Run: headless pygame with SDL's dummy video driver; simulated clock (each Clock.tick advances the game by its frame time, no real sleeping); random seed 0; keys injected as events and as key.get_pressed() state; mouse plan: one left click at the window centre at the start of phase 2, then a move to the lower-right quarter at the start of phase 3; restart key R tapped at the start of phases 3 and 4.
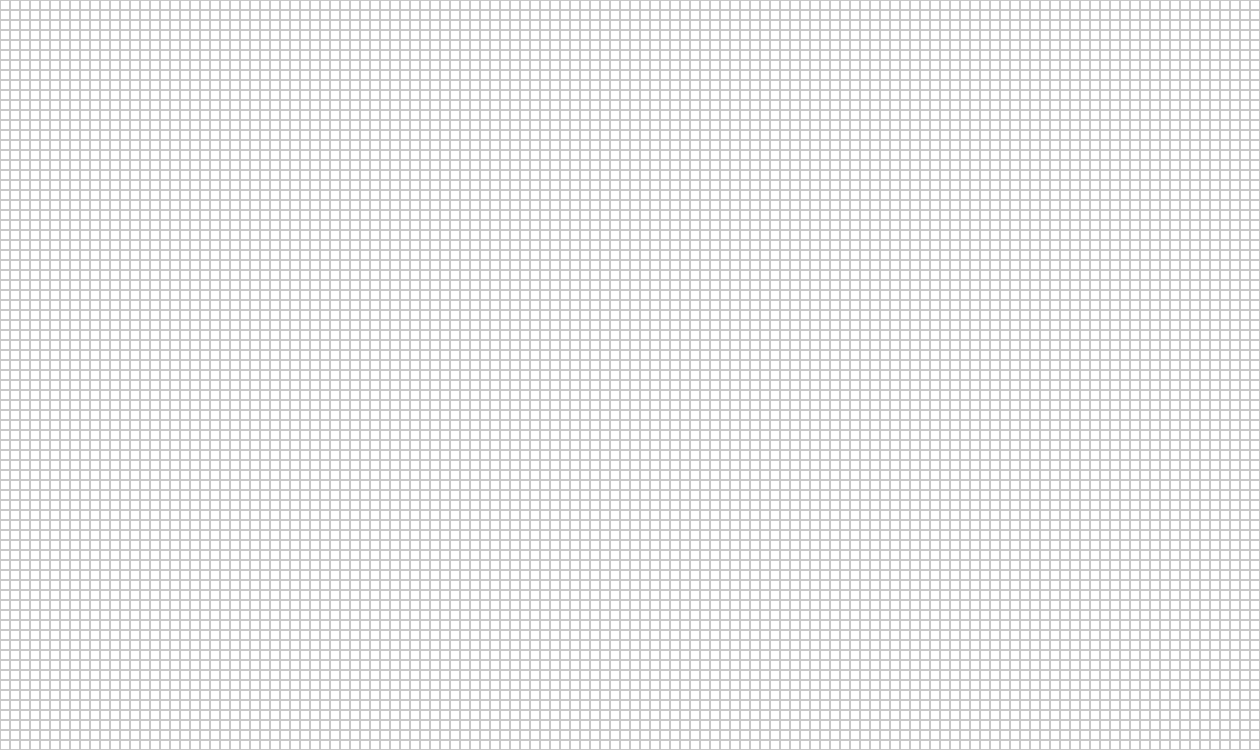
Frame 1 of 4 · flips 1–60 · no input
Frame 2 of 4 · flips 61–180 · clicked the window centre · tapped SPACE, RETURN · held RIGHT (→), D · screen unchanged from frame 1, image omitted
Frame 3 of 4 · flips 181–300 · moved the mouse to the lower-right quarter · tapped R · held DOWN (↓), S · screen unchanged from frame 2, image omitted
Frame 4 of 4 · flips 301–420 · tapped R · held LEFT (←), A, UP (↑), W · screen unchanged from frame 3, image omitted

The pygame program that drew these frames:

import pygame as pg
from pygame.locals import *
import math

class Cell():
    def __init__(self, x = None, y = None, rect = None, x2 = None, y2 = None, alive = False, fAlive = False, nearLiving = None):
        self.x = x;
        self.y = y;
        self.x2 = x+10;
        self.y2 = y+10;
        self.alive = alive;
        self.fAlive = fAlive;
        self.rect = Rect(x, y, 10, 10);
        self.nearLiving = nearLiving;


class Grid():
    def __init__(self, bodies = [], rows = 126, columns = 75):
        self.bodies = bodies;
        self.rows = rows;
        self.columns = columns;
    
    def populate(self):
        for column in range(0, self.columns):
            self.bodies.append([]);
            for row in range(0, self.rows):
                self.bodies[column].append(Cell(row*10, column*10));
    
    def draw(self, screen):
        for column in range(0, self.columns):
            for row in range(0, self.rows):
                if self.bodies[column][row].alive: pg.draw.rect(screen, (0, 50, 75), self.bodies[column][row].rect, 0);
                else: pg.draw.rect(screen, (200, 200, 200), self.bodies[column][row].rect, 1);

    
    def setLiving(self):
        for column in range(0, self.columns):
            for row in range(0, self.rows):
                if not self.bodies[column][row].alive and pg.mouse.get_pos()[0] in range(self.bodies[column][row].x, self.bodies[column][row].x+10) and pg.mouse.get_pos()[1] in range(self.bodies[column][row].y, self.bodies[column][row].y+10) and not delMode:
                    self.bodies[column][row].alive = True;
                elif self.bodies[column][row].alive and pg.mouse.get_pos()[0] in range(self.bodies[column][row].x, self.bodies[column][row].x+10) and pg.mouse.get_pos()[1] in range(self.bodies[column][row].y, self.bodies[column][row].y+10) and delMode:
                    self.bodies[column][row].alive = False;

    def checkStatus(self):
        for column in range(0, self.columns):
            for row in range(0, self.rows):
                self.bodies[column][row].nearLiving = 0;
                try:    
                    if self.bodies[column][row-1].alive: self.bodies[column][row].nearLiving += 1;
                except IndexError as e: pass;
                try:    
                    if self.bodies[column][row+1].alive: self.bodies[column][row].nearLiving += 1;
                except IndexError as e: pass;
                try:    
                    if self.bodies[column-1][row].alive: self.bodies[column][row].nearLiving += 1;
                except IndexError as e: pass;
                try:    
                    if self.bodies[column+1][row].alive: self.bodies[column][row].nearLiving += 1;
                except IndexError as e: pass;
                try:
                    if self.bodies[column-1][row-1].alive: self.bodies[column][row].nearLiving += 1;
                except IndexError as e: pass;
                try:
                    if self.bodies[column-1][row+1].alive: self.bodies[column][row].nearLiving += 1;
                except IndexError as e: pass;
                try:
                    if self.bodies[column+1][row-1].alive: self.bodies[column][row].nearLiving += 1;
                except IndexError as e: pass;
                try:
                    if self.bodies[column+1][row+1].alive: self.bodies[column][row].nearLiving += 1;
                except IndexError as e: pass;
                if self.bodies[column][row].nearLiving < 2 or self.bodies[column][row].nearLiving > 3:    self.bodies[column][row].fAlive = False;
                elif self.bodies[column][row].nearLiving == 2 and self.bodies[column][row].alive:    self.bodies[column][row].fAlive = True;
                elif self.bodies[column][row].nearLiving == 3: self.bodies[column][row].fAlive = True;
        self.updateStatus();
                
    def updateStatus(self):
        for column in range(0, self.columns):
            for row in range(0, self.rows):
                self.bodies[column][row].alive = self.bodies[column][row].fAlive;

    def restart(self):
        for column in range(0, self.columns):
            for row in range(0, self.rows):
                self.bodies[column][row].alive = False;

                

WIDTH = 1260;
HEIGHT = 750;
running = True;
mouseDown = False;
delMode = False;

clock = pg.time.Clock();
screen = pg.display.set_mode((WIDTH, HEIGHT));
grid = Grid();
grid.populate();
simulationStart = False;

while running:
    clock.tick(60);
    for event in pg.event.get():
        if event.type == QUIT:
            running = False;
        if event.type == MOUSEBUTTONDOWN:
            mouseDown = True;
            #grid.setLiving();
        if event.type == MOUSEBUTTONUP:
            mouseDown = False;
        if event.type == KEYDOWN:
            if event.key == K_SPACE and not simulationStart:    simulationStart = True;
            elif event.key == K_SPACE and simulationStart:      simulationStart = False;
            if event.key == K_r: grid.restart();
            if event.key == K_d: delMode = not delMode


    if mouseDown == True: grid.setLiving();
        
        
    if simulationStart: grid.checkStatus();
    screen.fill((255, 255, 255));
    grid.draw(screen);
    pg.display.update();

pg.quit();
